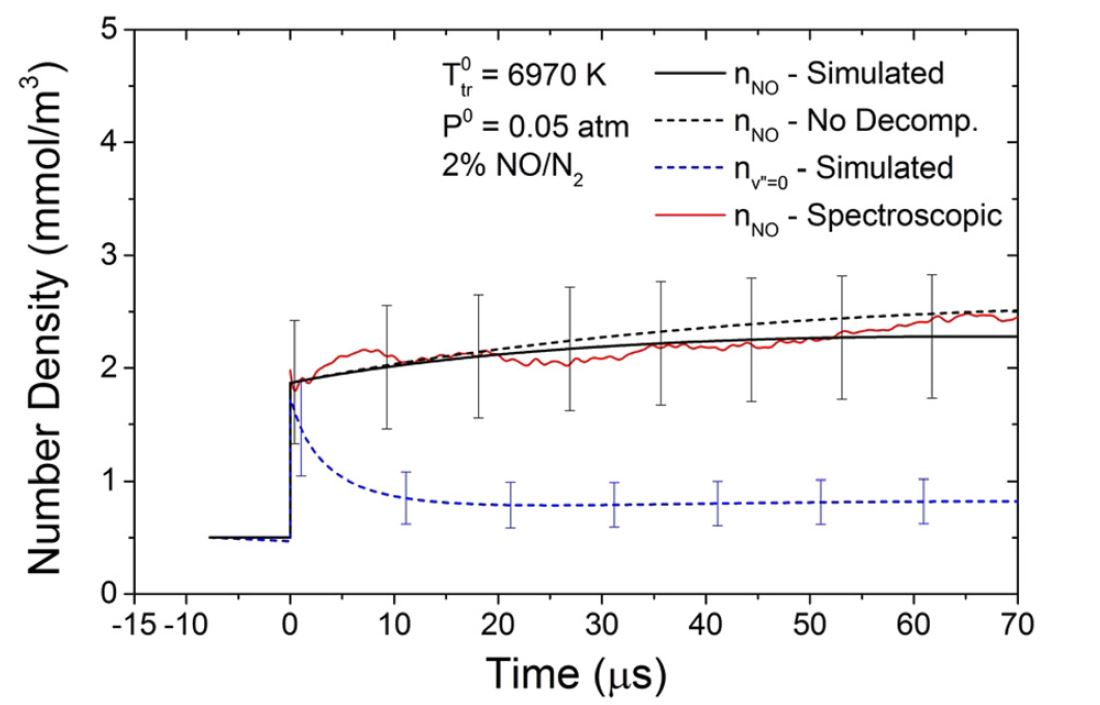

Source data for this figure (header and first rows):
x; n_NO; n_NO_0
-0.0613; 1.876; 1.876
-0.031; 1.876; 1.863
1.063; 1.891; 1.474
3.188; 1.921; 1.156
4.76; 1.943; 1.048
7.131; 1.976; 0.938
9.278; 2.004; 0.8743
11.17; 2.027; 0.8431
13.86; 2.058; 0.8153
16.26; 2.082; 0.7984
18.13; 2.102; 0.7916
21.14; 2.136; 0.7901
22.89; 2.152; 0.79
26.93; 2.169; 0.7904
31.24; 2.196; 0.7929
35.66; 2.225; 0.7985
41.13; 2.252; 0.8068
44.39; 2.261; 0.8099
51.07; 2.269; 0.8124
53.07; 2.27; 0.8127
61.02; 2.277; 0.8152
61.74; 2.278; 0.8157
69.81; 2.289; 0.8264
69.96; 2.289; 0.8266
